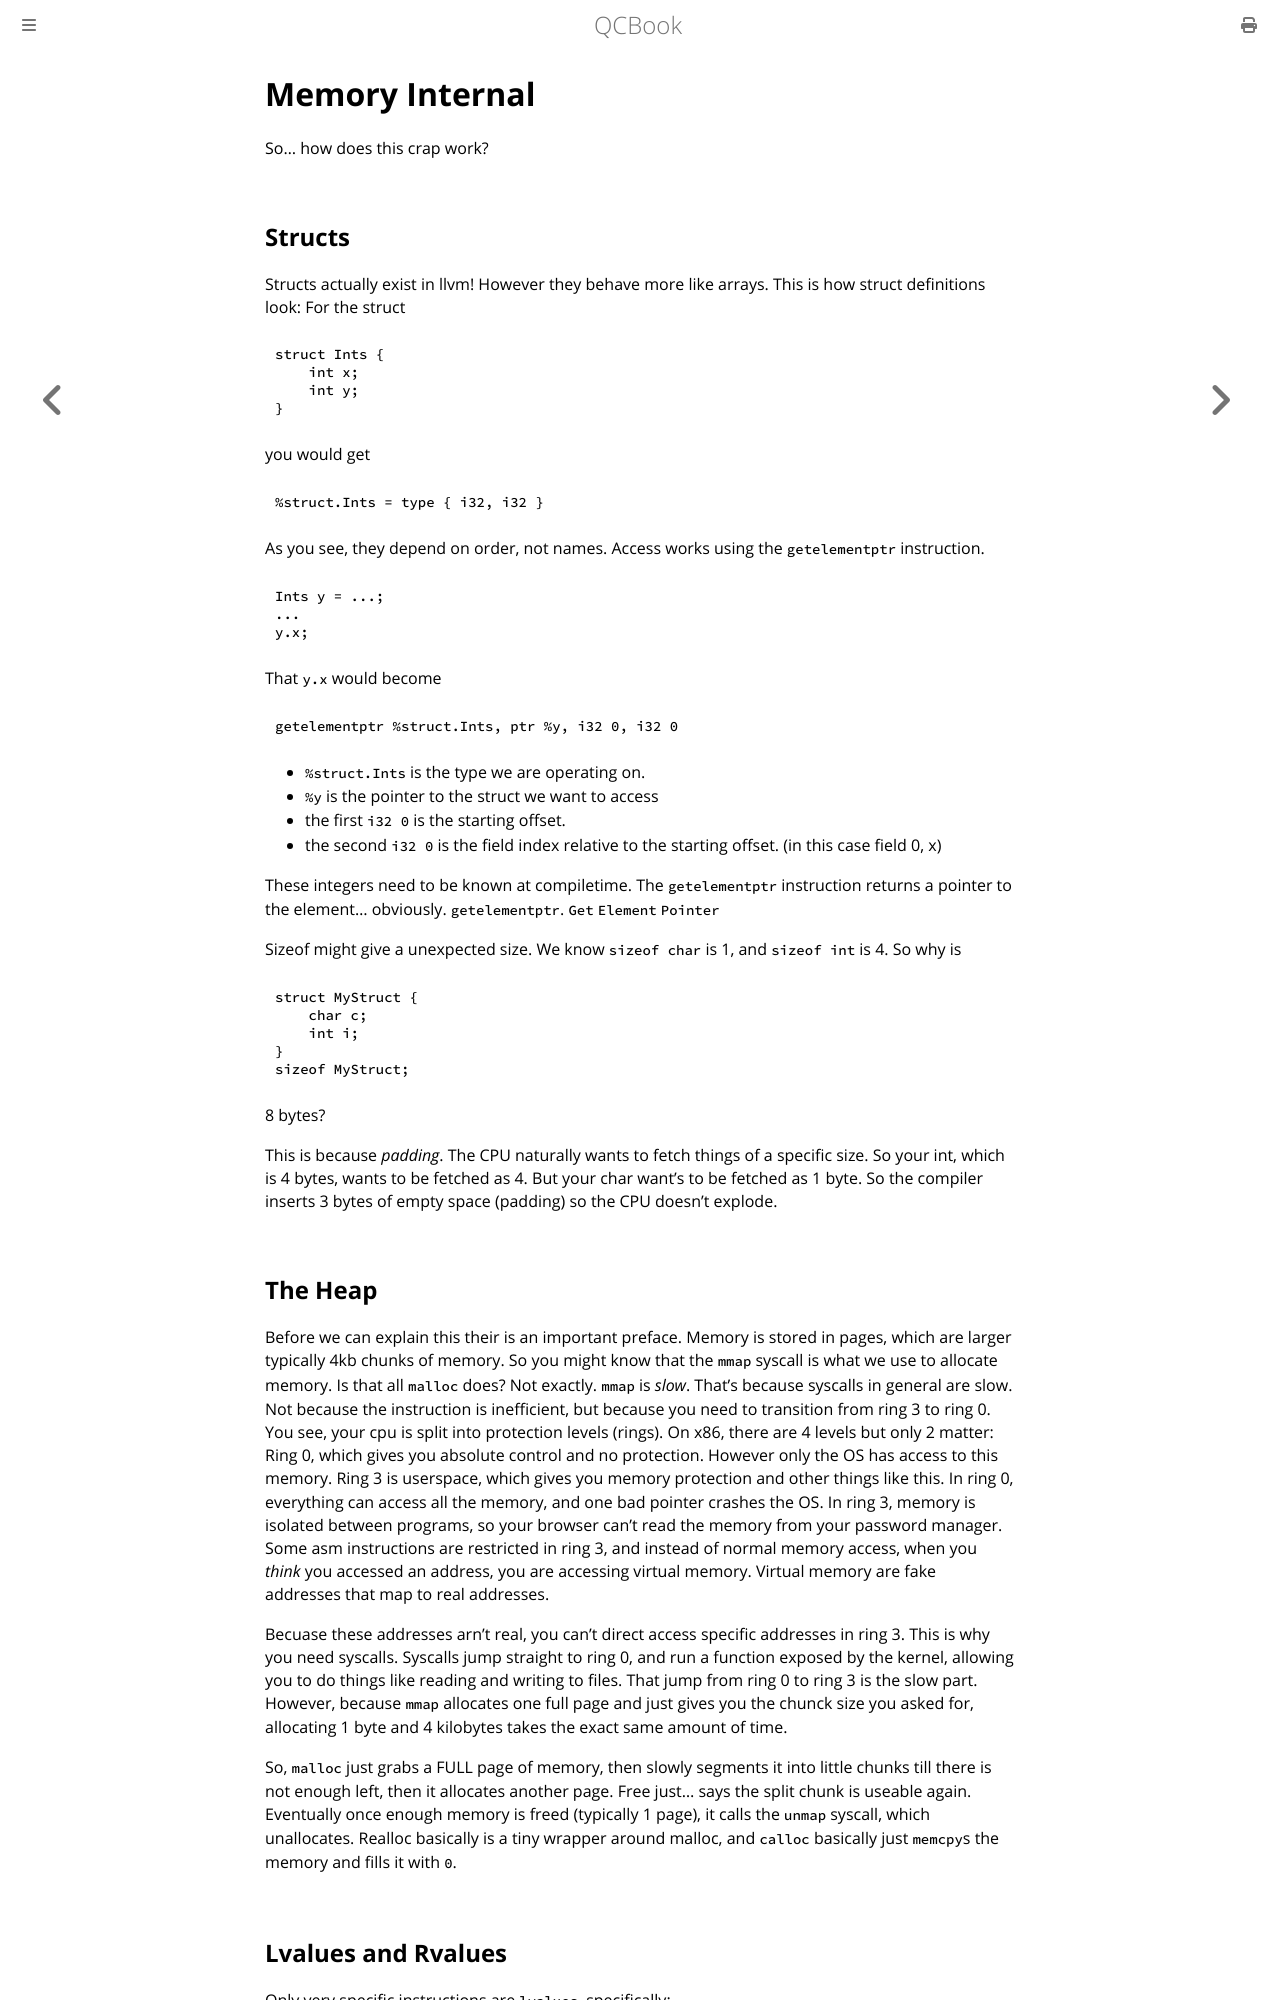

repository: Youg-Otricked/QCBook · page: chapter_20_memory_revisited.html · generator: mdbook

# Memory Internal

So... how does this crap work?

## Structs

Structs actually exist in llvm! However they behave more like arrays. This is how struct definitions look:
For the struct
```qc
struct Ints {
    int x;
    int y;
}
```
you would get
```llvm
%struct.Ints = type { i32, i32 }
```

As you see, they depend on order, not names. Access works using the `getelementptr` instruction.
```qc
Ints y = ...;
...
y.x;
```
That `y.x` would become
```llvm
getelementptr %struct.Ints, ptr %y, i32 0, i32 0
```

- `%struct.Ints` is the type we are operating on.
- `%y` is the pointer to the struct we want to access
- the first `i32 0` is the starting offset.
- the second `i32 0` is the field index relative to the starting offset. (in this case field 0, x)

These integers need to be known at compiletime.
The `getelementptr` instruction returns a pointer to the element... obviously. `getelementptr`. `Get` `Element` `Pointer`

Sizeof might give a unexpected size. We know `sizeof char` is 1, and `sizeof int` is 4. So why is
```qc
struct MyStruct {
    char c;
    int i;
}
sizeof MyStruct;
```
8 bytes?

This is because _padding_. The CPU naturally wants to fetch things of a specific size. So your int, which is 4 bytes, wants to be fetched as 4. But your char want's to be fetched as 1 byte. So the compiler inserts 3 bytes of empty space (padding) so the CPU doesn't explode.
